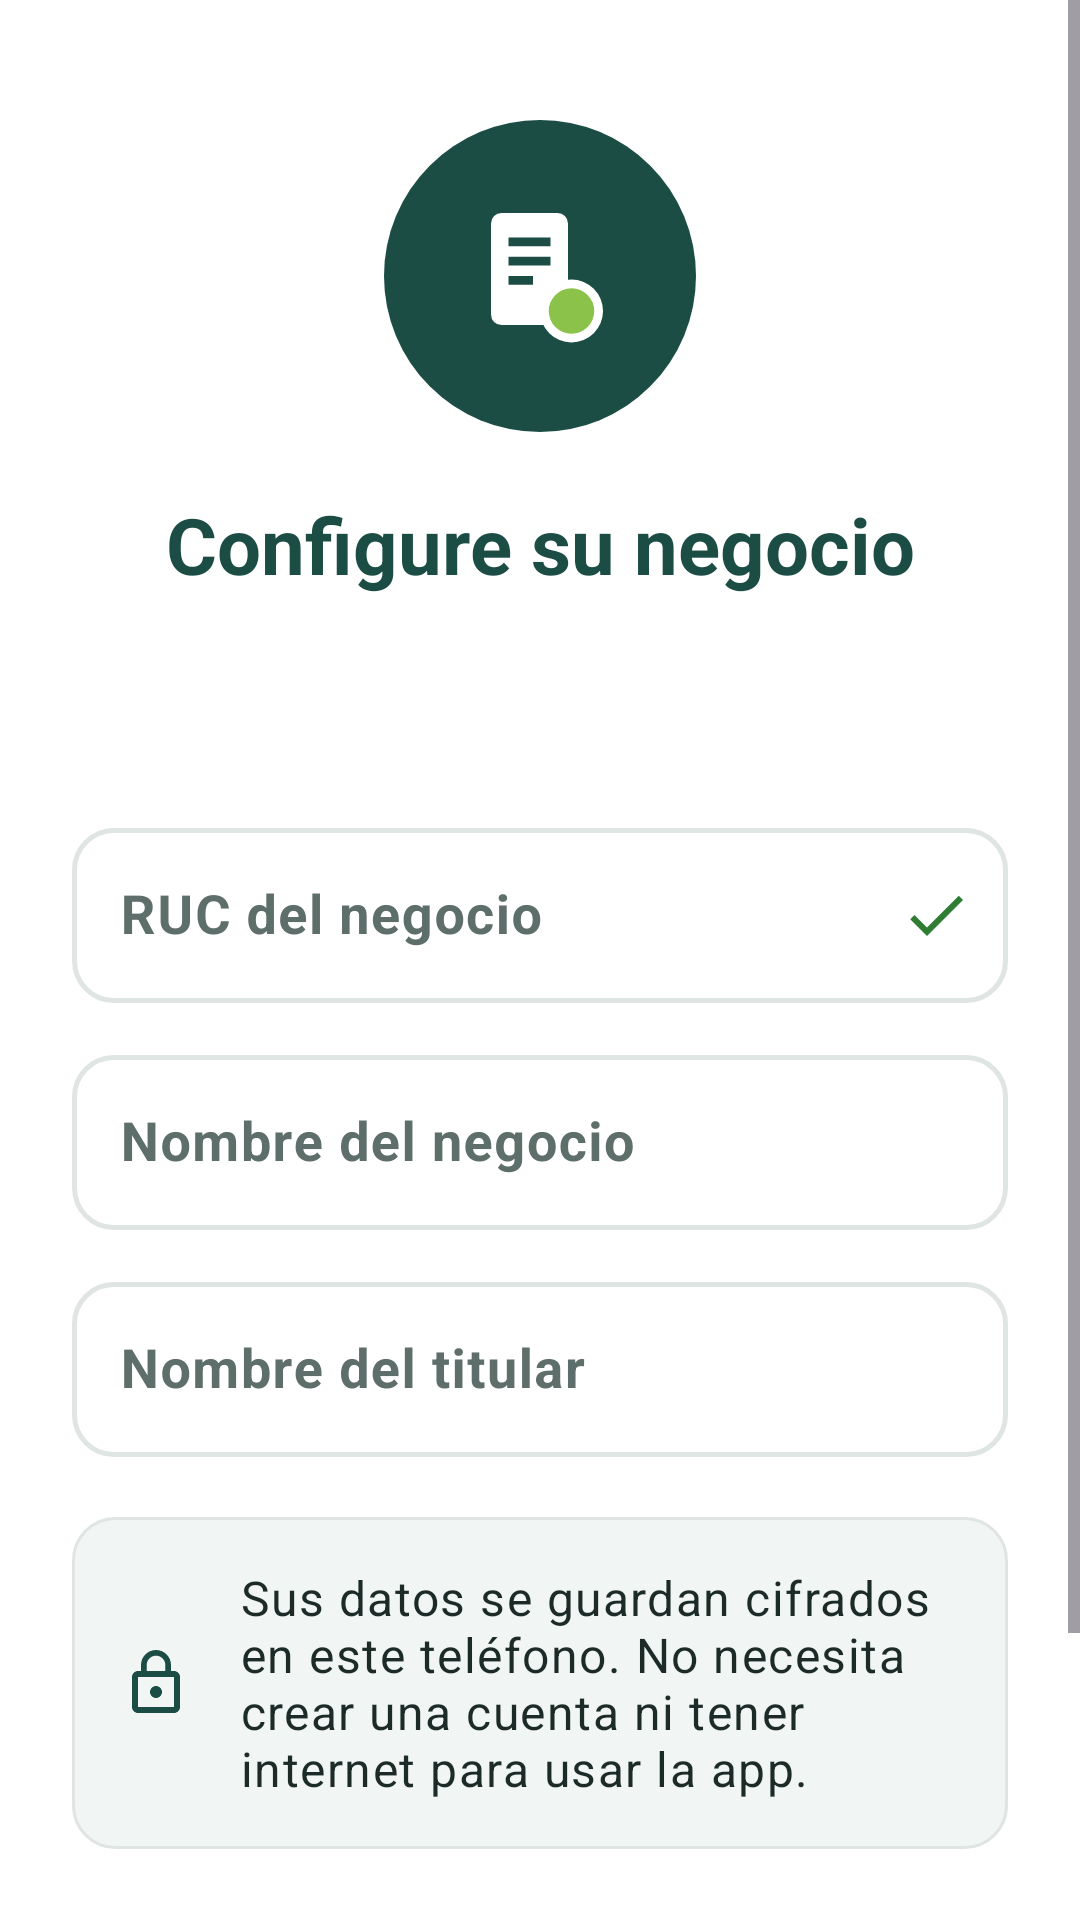

Reconstruct the res/layout file that produces this screen, plus the resources it refers to.
<!-- AndroidManifest.xml: application theme Theme.FacturasS20 -->
<!-- res/layout/fragment_configuracion.xml -->
<?xml version="1.0" encoding="utf-8"?>
<ScrollView
        xmlns:android="http://schemas.android.com/apk/res/android"
        xmlns:app="http://schemas.android.com/apk/res-auto"
        android:layout_width="match_parent"
        android:layout_height="match_parent"
        android:background="@color/color_superficie"
        android:fillViewport="true">

    <LinearLayout
            android:layout_width="match_parent"
            android:layout_height="wrap_content"
            android:gravity="center_horizontal"
            android:orientation="vertical"
            android:paddingStart="@dimen/margen_amplio"
            android:paddingTop="40dp"
            android:paddingEnd="@dimen/margen_amplio"
            android:paddingBottom="24dp">

        <FrameLayout
                android:layout_width="@dimen/marca_diametro"
                android:layout_height="@dimen/marca_diametro"
                android:background="@drawable/fondo_circulo_primario">

            <ImageView
                    android:layout_width="56dp"
                    android:layout_height="56dp"
                    android:layout_gravity="center"
                    android:importantForAccessibility="no"
                    android:src="@drawable/ic_marca"/>
        </FrameLayout>

        <TextView
                android:id="@+id/texto_titulo"
                android:layout_width="wrap_content"
                android:layout_height="wrap_content"
                android:layout_marginTop="20dp"
                android:gravity="center"
                android:text="@string/p01_titulo_negocio"
                android:textAppearance="@style/Texto.FacturasS20.TituloGrande"
                android:accessibilityHeading="true"/>

        <TextView
                android:id="@+id/texto_paso"
                android:layout_width="wrap_content"
                android:layout_height="wrap_content"
                android:layout_marginTop="6dp"
                android:gravity="center"
                android:textAppearance="@style/Texto.FacturasS20.Secundario"/>

        <LinearLayout
                android:layout_width="wrap_content"
                android:layout_height="wrap_content"
                android:layout_marginTop="14dp"
                android:importantForAccessibility="noHideDescendants"
                android:orientation="horizontal">

            <View
                    android:id="@+id/indicador_paso1"
                    android:layout_width="28dp"
                    android:layout_height="6dp"
                    android:background="@drawable/indicador_paso"/>

            <View
                    android:id="@+id/indicador_paso2"
                    android:layout_width="28dp"
                    android:layout_height="6dp"
                    android:layout_marginStart="8dp"
                    android:background="@drawable/indicador_paso"/>

            <View
                    android:id="@+id/indicador_paso3"
                    android:layout_width="28dp"
                    android:layout_height="6dp"
                    android:layout_marginStart="8dp"
                    android:background="@drawable/indicador_paso"/>
        </LinearLayout>

        
        <LinearLayout
                android:id="@+id/grupo_negocio"
                android:layout_width="match_parent"
                android:layout_height="wrap_content"
                android:layout_marginTop="24dp"
                android:orientation="vertical">

            <com.google.android.material.textfield.TextInputLayout
                    android:id="@+id/campo_ruc"
                    android:layout_width="match_parent"
                    android:layout_height="wrap_content"
                    android:hint="@string/p01_ruc"
                    app:endIconDrawable="@drawable/ic_check"
                    app:endIconMode="custom"
                    app:endIconTint="@color/color_ok">

                <com.google.android.material.textfield.TextInputEditText
                        android:id="@+id/entrada_ruc"
                        android:layout_width="match_parent"
                        android:layout_height="wrap_content"
                        android:digits="0123456789"
                        android:imeOptions="actionNext"
                        android:inputType="number"
                        android:maxLength="11"/>
            </com.google.android.material.textfield.TextInputLayout>

            <com.google.android.material.textfield.TextInputLayout
                    android:id="@+id/campo_nombre"
                    android:layout_width="match_parent"
                    android:layout_height="wrap_content"
                    android:layout_marginTop="12dp"
                    android:hint="@string/p01_nombre">

                <com.google.android.material.textfield.TextInputEditText
                        android:id="@+id/entrada_nombre"
                        android:layout_width="match_parent"
                        android:layout_height="wrap_content"
                        android:imeOptions="actionNext"
                        android:inputType="textCapWords"
                        android:maxLength="100"/>
            </com.google.android.material.textfield.TextInputLayout>

            <com.google.android.material.textfield.TextInputLayout
                    android:id="@+id/campo_titular"
                    android:layout_width="match_parent"
                    android:layout_height="wrap_content"
                    android:layout_marginTop="12dp"
                    android:hint="@string/p01_titular">

                <com.google.android.material.textfield.TextInputEditText
                        android:id="@+id/entrada_titular"
                        android:layout_width="match_parent"
                        android:layout_height="wrap_content"
                        android:imeOptions="actionDone"
                        android:inputType="textPersonName|textCapWords"
                        android:maxLength="100"/>
            </com.google.android.material.textfield.TextInputLayout>

            <LinearLayout
                    android:layout_width="match_parent"
                    android:layout_height="wrap_content"
                    android:layout_marginTop="20dp"
                    android:background="@drawable/fondo_nota"
                    android:gravity="center_vertical"
                    android:orientation="horizontal"
                    android:padding="16dp">

                <ImageView
                        android:layout_width="24dp"
                        android:layout_height="24dp"
                        android:importantForAccessibility="no"
                        android:src="@drawable/ic_candado"
                        app:tint="@color/color_primario"/>

                <TextView
                        android:layout_width="0dp"
                        android:layout_height="wrap_content"
                        android:layout_marginStart="16dp"
                        android:layout_weight="1"
                        android:text="@string/p01_privacidad"
                        android:textAppearance="@style/Texto.FacturasS20.Dato"/>
            </LinearLayout>

            <com.google.android.material.button.MaterialButton
                    android:id="@+id/boton_continuar"
                    style="@style/Widget.FacturasS20.Boton.Grande"
                    android:layout_width="match_parent"
                    android:layout_height="wrap_content"
                    android:layout_marginTop="28dp"
                    android:text="@string/p01_continuar"/>

            <TextView
                    android:layout_width="match_parent"
                    android:layout_height="wrap_content"
                    android:layout_marginTop="12dp"
                    android:gravity="center"
                    android:text="@string/p01_aviso_legal"
                    android:textAppearance="@style/Texto.FacturasS20.Ayuda"/>
        </LinearLayout>

        
        <LinearLayout
                android:id="@+id/grupo_pin"
                android:layout_width="match_parent"
                android:layout_height="wrap_content"
                android:layout_marginTop="20dp"
                android:gravity="center_horizontal"
                android:orientation="vertical"
                android:visibility="gone">

            <TextView
                    android:id="@+id/texto_aviso_pin"
                    android:layout_width="wrap_content"
                    android:layout_height="wrap_content"
                    android:layout_marginBottom="12dp"
                    android:accessibilityLiveRegion="polite"
                    android:gravity="center"
                    android:textAppearance="@style/Texto.FacturasS20.Dato"
                    android:textColor="@color/color_error"
                    android:visibility="gone"/>

            <pe.facturass20.ui.acceso.TecladoPin
                    android:id="@+id/teclado"
                    android:layout_width="wrap_content"
                    android:layout_height="wrap_content"/>

            <com.google.android.material.button.MaterialButton
                    android:id="@+id/boton_volver"
                    style="@style/Widget.FacturasS20.Boton.Texto"
                    android:layout_width="wrap_content"
                    android:layout_height="wrap_content"
                    android:layout_marginTop="12dp"
                    android:text="@string/p01_volver"/>
        </LinearLayout>
    </LinearLayout>
</ScrollView>
<!-- resources referenced by this layout -->
<resources>
  <color name="color_error">#C62828</color>
  <color name="color_ok">#2E7D32</color>
  <color name="color_primario">#1B4D45</color>
  <color name="color_superficie">#FFFFFF</color>
  <dimen name="marca_diametro">104dp</dimen>
  <dimen name="margen_amplio">24dp</dimen>
  <!-- drawable fondo_circulo_primario (drawable) -->
  <shape xmlns:android="http://schemas.android.com/apk/res/android" android:shape="oval">
      <solid android:color="@color/color_primario"/>
  </shape>
  <!-- drawable indicador_paso (drawable) -->
  <shape xmlns:android="http://schemas.android.com/apk/res/android" android:shape="rectangle">
      <solid android:color="@color/color_superficie"/>
      <corners android:radius="3dp"/>
  </shape>
  <string name="p01_aviso_legal">Al continuar acepta el tratamiento local de sus datos</string>
  <string name="p01_continuar">Continuar</string>
  <string name="p01_nombre">Nombre del negocio</string>
  <string name="p01_privacidad">Sus datos se guardan cifrados en este teléfono. No necesita crear una cuenta ni tener internet para usar la app.</string>
  <string name="p01_ruc">RUC del negocio</string>
  <string name="p01_titular">Nombre del titular</string>
  <string name="p01_titulo_negocio">Configure su negocio</string>
  <string name="p01_volver">Volver</string>
  <style name="Texto.FacturasS20.Ayuda" parent="TextAppearance.Material3.BodySmall">
          <item name="android:textSize">@dimen/texto_ayuda</item>
          <item name="android:textColor">@color/color_texto2</item>
      </style>
  <style name="Texto.FacturasS20.Dato" parent="TextAppearance.Material3.BodyLarge">
          <item name="android:textSize">@dimen/texto_dato</item>
          <item name="android:textColor">@color/color_texto</item>
      </style>
  <style name="Texto.FacturasS20.Secundario" parent="TextAppearance.Material3.BodyMedium">
          <item name="android:textSize">@dimen/texto_dato</item>
          <item name="android:textColor">@color/color_texto2</item>
      </style>
  <style name="Widget.FacturasS20.Boton.Grande">
          <item name="android:minHeight">@dimen/boton_grande_alto</item>
          <item name="android:textSize">18sp</item>
          <item name="android:textStyle">bold</item>
      </style>
  <style name="Theme.FacturasS20" parent="Base.Theme.FacturasS20" />
  <color name="color_fondo_nota">#F1F5F4</color>
  <color name="color_borde">#DFE5E3</color>
  <dimen name="radio_tarjeta">14dp</dimen>
  <color name="color_acento">#8BC34A</color>
  <dimen name="texto_ayuda">12sp</dimen>
  <color name="color_texto2">#5E6E6A</color>
  <dimen name="texto_dato">16sp</dimen>
  <color name="color_texto">#1D2B28</color>
  <dimen name="texto_titulo_grande">26sp</dimen>
  <dimen name="boton_grande_alto">56dp</dimen>
  <dimen name="boton_alto">48dp</dimen>
  <color name="color_ok_claro">#E8F5E9</color>
  <color name="color_acento_oscuro">#5F8F2A</color>
  <color name="color_error_claro">#FDECEA</color>
  <color name="color_fondo">#F5F7F6</color>
  <style name="Forma.FacturasS20.Tarjeta" parent="">
          <item name="cornerFamily">rounded</item>
          <item name="cornerSize">@dimen/radio_tarjeta</item>
      </style>
  <style name="Widget.FacturasS20.Boton" parent="Widget.Material3.Button">
          <item name="android:minHeight">@dimen/boton_alto</item>
          <item name="android:textSize">@dimen/texto_dato</item>
          <item name="shapeAppearance">@style/Forma.FacturasS20.Boton</item>
      </style>
  <style name="Forma.FacturasS20.Boton" parent="">
          <item name="cornerFamily">rounded</item>
          <item name="cornerSize">@dimen/radio_boton</item>
      </style>
  <style name="ThemeOverlay.FacturasS20.Campo" parent="">
          <item name="editTextStyle">@style/Widget.FacturasS20.Campo.Texto</item>
      </style>
  <dimen name="radio_boton">24dp</dimen>
  <dimen name="campo_alto">58dp</dimen>
</resources>
